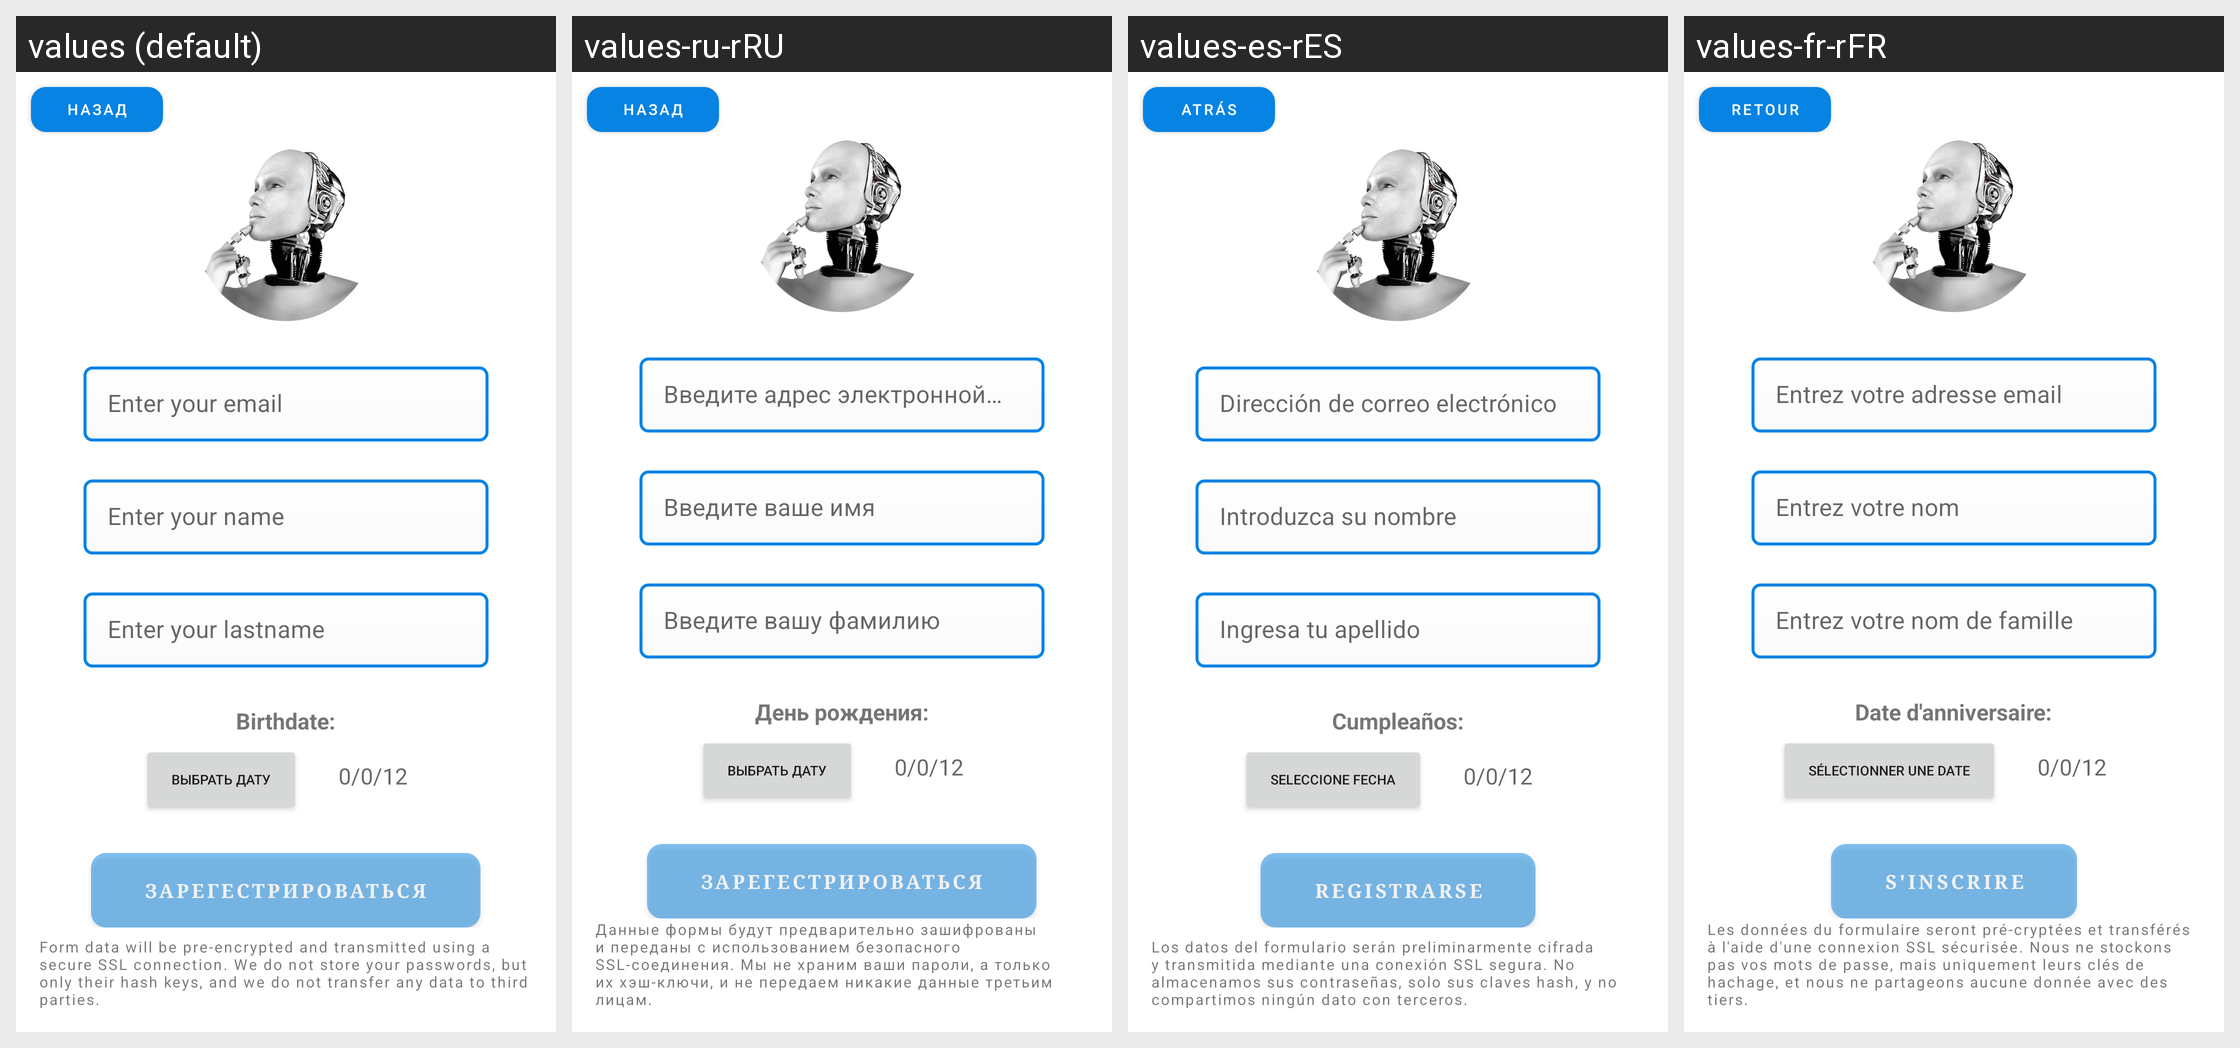

For this localized Android screen grid, give each drawn string resource with its value in every locale shown.
Android screen res/layout/activity_registration.xml rendered under 4 locales, left to right: values (default), values-ru-rRU, values-es-rES, values-fr-rFR. Device: Nexus 5 (rendered at 1080×1920; each locale shown at half size, 540×960, under a caption strip naming it); theme NoTitleAndStatusBar.
Other locales in the repository, not shown: values-de-rDE, values-en-rUS, values-it-rIT, values-tr-rTR.
Strings drawn on this screen, with the default value and each locale's value (text and hints the layout hard-codes, and strings that could not be matched under every locale, appear in the picture but are not listed):

enter_email
  values: Enter your email
  values-ru-rRU: Введите адрес электронной почты
  values-es-rES: Dirección de correo electrónico
  values-fr-rFR: Entrez votre adresse email

enter_name
  values: Enter your name
  values-ru-rRU: Введите ваше имя
  values-es-rES: Introduzca su nombre
  values-fr-rFR: Entrez votre nom

enter_lastName
  values: Enter your lastname
  values-ru-rRU: Введите вашу фамилию
  values-es-rES: Ingresa tu apellido
  values-fr-rFR: Entrez votre nom de famille
